2-way image classification set "car orientation data" from GitHub (MiguelCan13/TAMU-HACK-2026); label vocabulary: left, right.

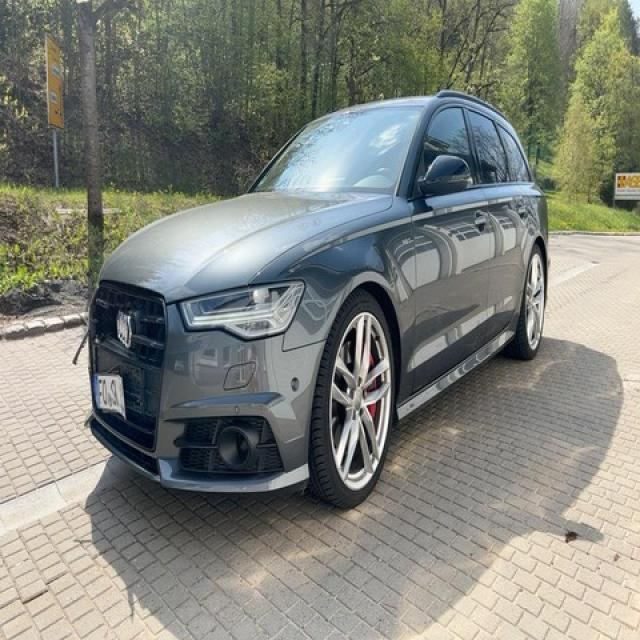
Label: left

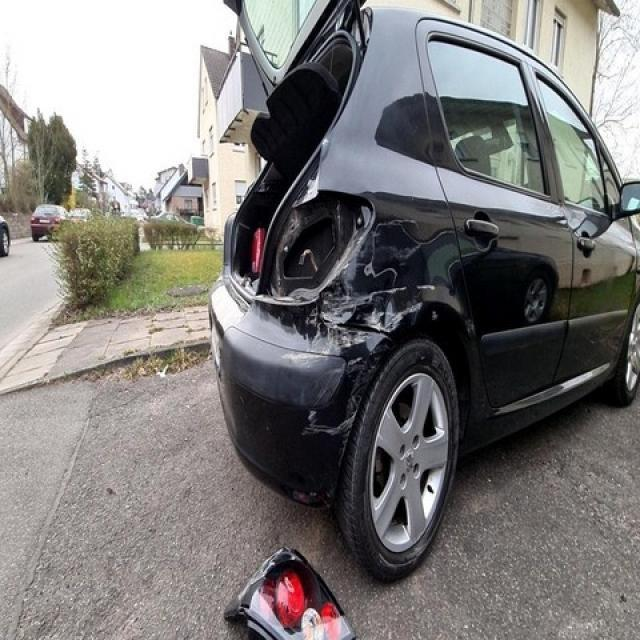
Label: right

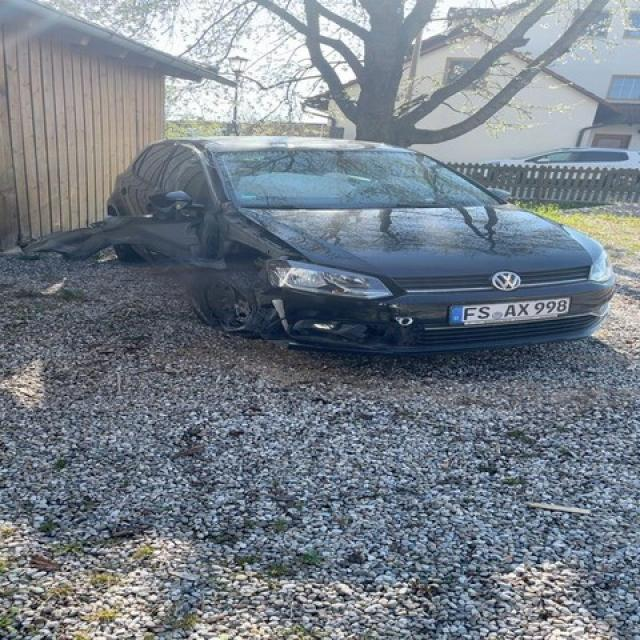
Label: right

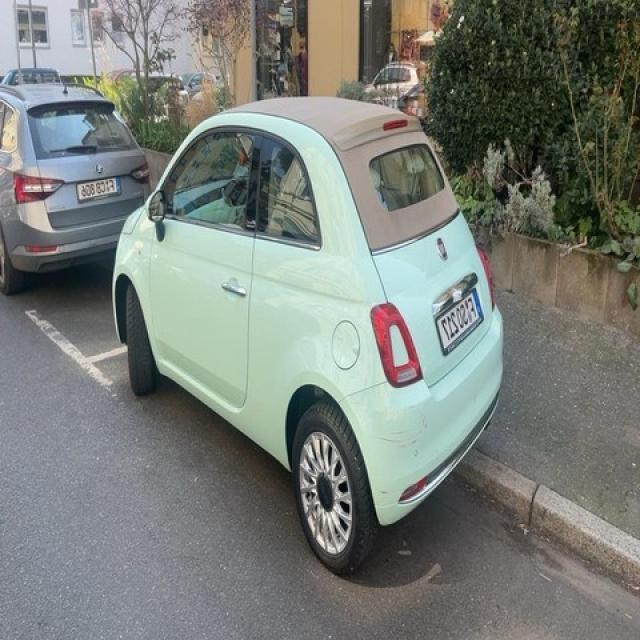
Label: left

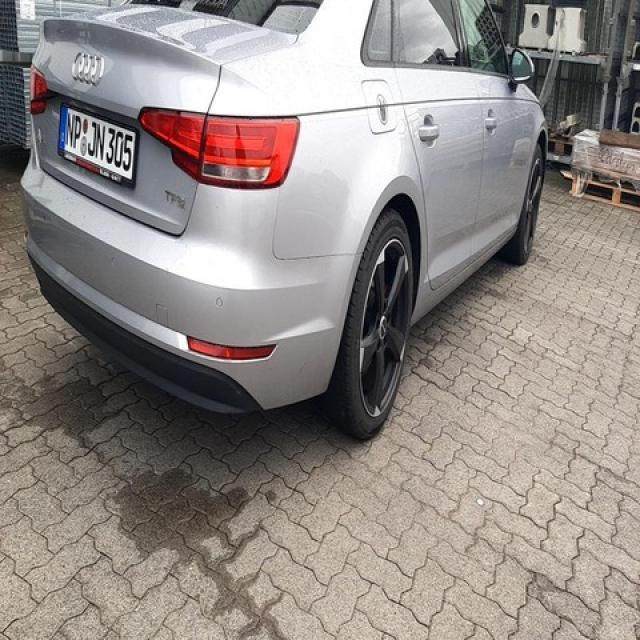
Label: right

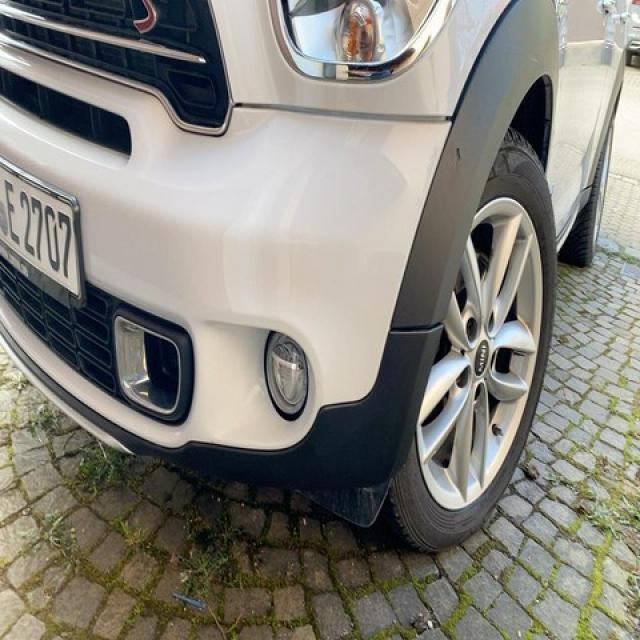
Label: left
